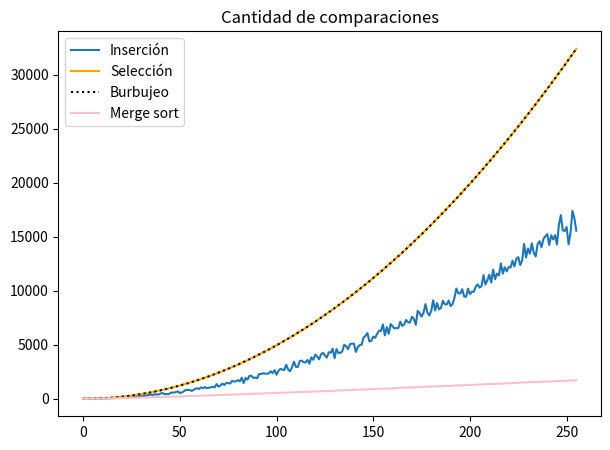

The matplotlib source for this figure:
# -*- coding: utf-8 -*-
"""
Created on Mon Nov  1 21:59:51 2021

[redacted]
"""
import random
import numpy as np
import matplotlib.pyplot as plt

#%%

def generar_lista(N):
    lista = []
    [lista.append(random.randint(1,1000)) for i in range(N)]
    return lista

#%%
def ord_seleccion(lista):
    """Ordena una lista de elementos según el método de selección.
       Pre: los elementos de la lista deben ser comparables.
       Post: la lista está ordenada."""

    # posición final del segmento a tratar
    n = len(lista) - 1
    cont = 0

    # mientras haya al menos 2 elementos para ordenar
    while n > 0:
        # posición del mayor valor del segmento
        p = buscar_max(lista, 0, n)

        # intercambiar el valor que está en p con el valor que
        # está en la última posición del segmento
        lista[p], lista[n] = lista[n], lista[p]
        cont += n 
        # reducir el segmento en 1
        n = n - 1
        
    return cont

def buscar_max(lista, a, b):
    """Devuelve la posición del máximo elemento en un segmento de
       lista de elementos comparables.
       La lista no debe ser vacía.
       a y b son las posiciones inicial y final del segmento"""
    pos_max = a
    for i in range(a + 1, b + 1):
        if lista[i] > lista[pos_max]:
            pos_max = i
    return pos_max

#%%
def ord_insercion(lista):
    """Ordena una lista de elementos según el método de inserción.
       Pre: los elementos de la lista deben ser comparables.
       Post: la lista está ordenada."""
    cont = 0
    for i in range(len(lista) - 1):
        # Si el elemento de la posición i+1 está desordenado respecto
        # al de la posición i, reubicarlo dentro del segmento [0:i]
        if lista[i + 1] < lista[i]:    
        #print("DEBUG: ", lista)
            cont += reubicar(lista, i + 1)
        else:
            cont += 1

    return cont

def reubicar(lista, p):
    """Reubica al elemento que está en la posición p de la lista
       dentro del segmento [0:p-1].
       Pre: p tiene que ser una posicion válida de lista."""

    v = lista[p]
    cont = 1 #comenzamos con una comparacion
    # Recorrer el segmento [0:p-1] de derecha a izquierda hasta
    # encontrar la posición j tal que lista[j-1] <= v < lista[j].
    j = p
    while j > 0 and v < lista[j - 1]:
        cont += 1
        # Desplazar los elementos hacia la derecha, dejando lugar
        # para insertar el elemento v donde corresponda.
        lista[j] = lista[j - 1]
        j -= 1

    lista[j] = v
    return cont

#%%
def ord_burbujeo(lista):
    """Ordena una lista de elementos según el método de burbujeo.
       Pre: los elementos de la lista deben ser comparables.
       Post: la lista está ordenada."""
   
    n = len(lista)
    cont = 0
    while n > 1:  
        #n términos numerados del 0 al n-1
        for j in range(n-1): 
            #formo burbuja entre dos terminos seguidos
            if lista[j] > lista[j+1]:
                #si el primero es mayor que el segundo, se intercambian
                lista[j], lista[j+1] = lista[j+1], lista[j]
        cont += n-1
        n -= 1
                #print("DEBUG: ", n, j, lista)        
    return cont
    
#%%
def merge_sort(lista):
    """Ordena lista mediante el método merge sort.
       Pre: lista debe contener elementos comparables.
       Devuelve: una nueva lista ordenada."""
    if len(lista) < 2:
        lista_nueva = lista
        comp = 0
    else:
        medio = len(lista) // 2
        izq, comp_izq = merge_sort(lista[:medio])
        der, comp_der = merge_sort(lista[medio:])
        lista_nueva, comp_merge = merge(izq, der)
        comp = comp_izq + comp_der + comp_merge
    return lista_nueva, comp

def merge(lista1, lista2):
    """Intercala los elementos de lista1 y lista2 de forma ordenada.
       Pre: lista1 y lista2 deben estar ordenadas.
       Devuelve: una lista con los elementos de lista1 y lista2."""
    i, j = 0, 0
    resultado = []
    comp_aux = 0
    
    while(i < len(lista1) and j < len(lista2)):
        comp_aux += 1
        if (lista1[i] < lista2[j]):
            resultado.append(lista1[i])
            i += 1
        else:
            resultado.append(lista2[j])
            j += 1

    # Agregar lo que falta de una lista
    resultado += lista1[i:]
    resultado += lista2[j:]

    return resultado, comp_aux

#%%
def experimento(N, k):
    '''Devuelve una tupla con métodos de ordenamiento de listas
    (selección, inserción y burbujeo)'''
   
    lista =  generar_lista(N)
    seleccion = [ord_seleccion(lista.copy()) for _ in range(k)] 
    insercion = [ord_insercion(lista.copy()) for _ in range(k)]
    burbujeo = [ord_burbujeo(lista.copy()) for _ in range(k)]
    merge = [merge_sort(lista.copy())[1] for _ in range(k)]
    prom_selec = float(sum(seleccion)/k)
    prom_inser = float(sum(insercion)/k)
    prom_burb = float(sum(burbujeo)/k)
    prom_mer = float(sum(merge)/k)
    
    return prom_selec, prom_inser, prom_burb, prom_mer

#%%
def experimento_vectores(Nmax):
    '''Genera una lista de largo N 
    con números enteros del 1 al 1000 en orden aleatorio
    para N entre 1 y Nmax'''
    
    seleccion = []
    insercion = []
    burbujeo = []
    merge = []
    
    for N in range(Nmax):
        lista = generar_lista(N) 
        comparaciones_seleccion = ord_seleccion(lista.copy()) 
        comparaciones_insercion = ord_insercion(lista.copy())
        comparaciones_burbujeo = ord_burbujeo(lista.copy()) 
        comparaciones_merge = merge_sort(lista.copy())[1] 
        seleccion.append(comparaciones_seleccion)
        insercion.append(comparaciones_insercion)
        burbujeo.append(comparaciones_burbujeo)
        merge.append(comparaciones_merge)
    comparaciones_seleccion = np.array(seleccion) 
    comparaciones_insercion = np.array(insercion)
    comparaciones_burbujeo = np.array(burbujeo) 
    comparaciones_merge = np.array(merge)
    
    return comparaciones_seleccion, comparaciones_insercion, comparaciones_burbujeo, comparaciones_merge

       
#%%    
def grafico (Nmax):
    comp_seleccion, comp_insercion, comp_burbujeo, comp_merge = experimento_vectores(Nmax)    
    plt.figure(figsize=(7,5))
    plt.title('Cantidad de comparaciones') 
    plt.plot(comp_insercion, label = "Inserción")
    plt.plot(comp_seleccion, label = 'Selección', color = 'orange')
    plt.plot(comp_burbujeo,  linestyle=':', label = 'Burbujeo', color = 'black' )
    plt.plot(comp_merge, label = 'Merge sort', color = 'pink')
    plt.legend()
    return plt.show()

if __name__ == '__main__':
    grafico(256)
    